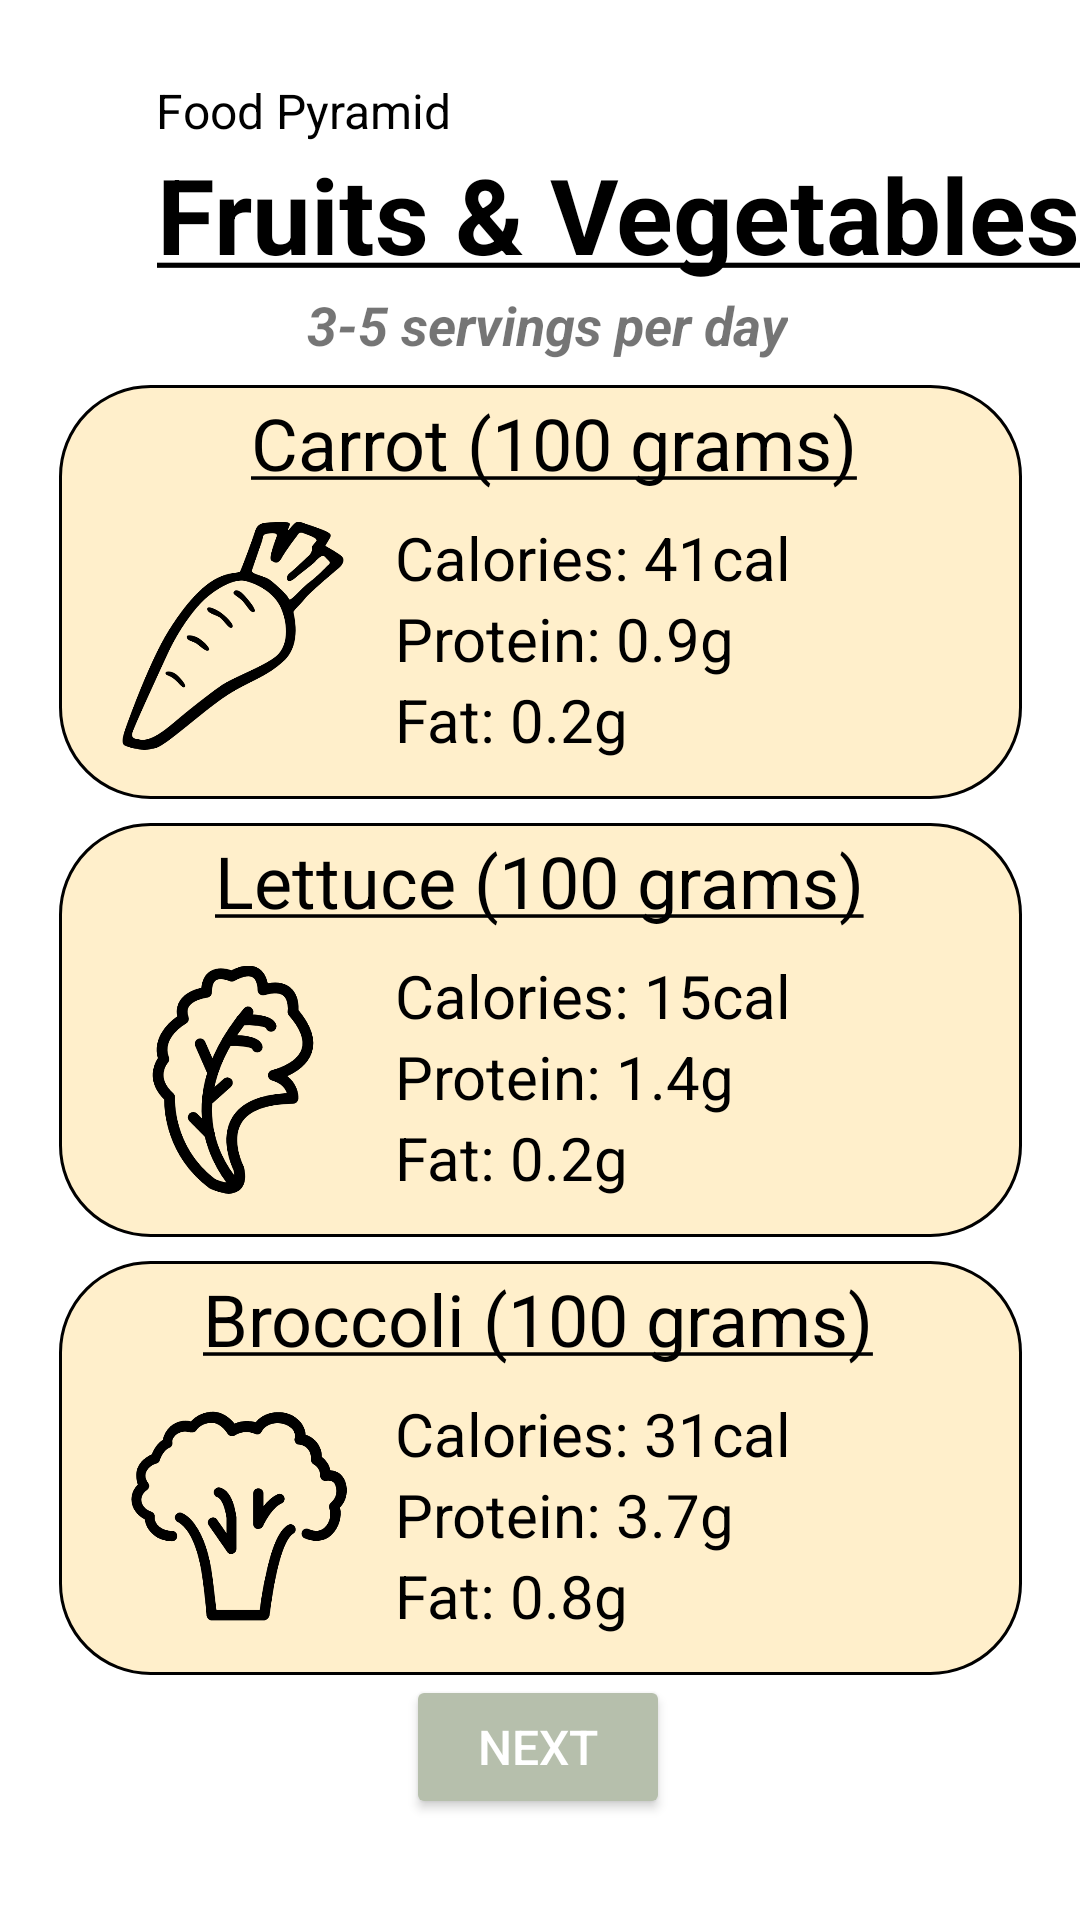

This screen was rendered from an Android layout file. Write that file and the resources it references.
<!-- AndroidManifest.xml: application theme Theme.Health_diary -->
<!-- res/layout/fragment_fruit_and_vegetable1.xml -->
<?xml version="1.0" encoding="utf-8"?>
<androidx.constraintlayout.widget.ConstraintLayout xmlns:android="http://schemas.android.com/apk/res/android"
    xmlns:app="http://schemas.android.com/apk/res-auto"
    xmlns:tools="http://schemas.android.com/tools"
    android:layout_width="match_parent"
    android:layout_height="match_parent"
    tools:context=".ui.FruitAndVegetable1Fragment">

    <TextView
        android:id="@+id/back_foodpyramid_title"
        android:layout_width="wrap_content"
        android:layout_height="wrap_content"
        android:layout_marginStart="52dp"
        android:layout_marginTop="26dp"
        android:text="@string/back_foodpyramid_title"
        android:textColor="#000000"
        android:textSize="16sp"
        app:layout_constraintStart_toStartOf="parent"
        app:layout_constraintTop_toTopOf="parent" />

    <ImageView
        android:id="@+id/back_foodpyramid_button"
        android:layout_width="37dp"
        android:layout_height="48dp"
        android:layout_marginStart="8dp"
        android:layout_marginTop="14dp"
        android:contentDescription="@string/back_foodpyramid_button"
        app:layout_constraintStart_toStartOf="parent"
        app:layout_constraintTop_toTopOf="parent"
        app:srcCompat="@drawable/back_arrow_5821" />

    <TextView
        android:id="@+id/fruitvege_title"
        android:layout_width="wrap_content"
        android:layout_height="wrap_content"
        android:layout_marginStart="52dp"
        android:layout_marginTop="48dp"
        android:text="@string/fruitvege_title"
        android:textAlignment="center"
        android:textColor="#000000"
        android:textSize="35sp"
        android:textStyle="bold"
        app:layout_constraintStart_toStartOf="parent"
        app:layout_constraintTop_toTopOf="parent" />

    <TextView
        android:id="@+id/fruitvege_servings"
        android:layout_width="wrap_content"
        android:layout_height="wrap_content"
        android:layout_marginTop="96dp"
        android:text="@string/fruitvege_servings"
        android:textSize="18sp"
        android:textStyle="bold|italic"
        app:layout_constraintEnd_toEndOf="parent"
        app:layout_constraintHorizontal_bias="0.512"
        app:layout_constraintStart_toStartOf="parent"
        app:layout_constraintTop_toTopOf="parent" />

    <TextView
        android:id="@+id/carrot"
        android:layout_width="321dp"
        android:layout_height="138dp"
        android:layout_marginTop="8dp"
        android:background="@drawable/fruitvegebox"
        android:textColor="#000000"
        app:layout_constraintEnd_toEndOf="parent"
        app:layout_constraintStart_toStartOf="parent"
        app:layout_constraintTop_toBottomOf="@+id/fruitvege_servings" />

    <TextView
        android:id="@+id/carrot_name"
        android:layout_width="wrap_content"
        android:layout_height="wrap_content"
        android:layout_marginStart="64dp"
        android:layout_marginTop="3dp"
        android:text="@string/carrot_name"
        android:textColor="#000000"
        android:textSize="24sp"
        app:layout_constraintStart_toStartOf="@+id/carrot"
        app:layout_constraintTop_toTopOf="@+id/carrot" />

    <ImageView
        android:id="@+id/carrot_pic"
        android:layout_width="76dp"
        android:layout_height="79dp"
        android:layout_marginStart="20dp"
        android:layout_marginTop="44dp"
        android:contentDescription="@string/carrot_pic"
        app:layout_constraintStart_toStartOf="@+id/carrot"
        app:layout_constraintTop_toTopOf="@+id/carrot"
        app:srcCompat="@drawable/carrothanddrawnvegetable_114680" />

    <TextView
        android:id="@+id/carrot_cal"
        android:layout_width="wrap_content"
        android:layout_height="wrap_content"
        android:layout_marginStart="112dp"
        android:layout_marginTop="44dp"
        android:text="@string/carrot_cal"
        android:textColor="#000000"
        android:textSize="20sp"
        app:layout_constraintStart_toStartOf="@+id/carrot"
        app:layout_constraintTop_toTopOf="@+id/carrot" />

    <TextView
        android:id="@+id/carrot_pro"
        android:layout_width="wrap_content"
        android:layout_height="wrap_content"
        android:layout_marginStart="112dp"
        android:text="@string/carrot_pro"
        android:textColor="#000000"
        android:textSize="20sp"
        app:layout_constraintStart_toStartOf="@+id/carrot"
        app:layout_constraintTop_toBottomOf="@+id/carrot_cal" />

    <TextView
        android:id="@+id/carrot_fat"
        android:layout_width="wrap_content"
        android:layout_height="wrap_content"
        android:layout_marginStart="112dp"
        android:text="@string/carrot_fat"
        android:textColor="#000000"
        android:textSize="20sp"
        app:layout_constraintStart_toStartOf="@+id/carrot"
        app:layout_constraintTop_toBottomOf="@+id/carrot_pro" />

    <TextView
        android:id="@+id/lettuce"
        android:layout_width="321dp"
        android:layout_height="138dp"
        android:layout_marginTop="8dp"
        android:background="@drawable/fruitvegebox"
        app:layout_constraintEnd_toEndOf="parent"
        app:layout_constraintStart_toStartOf="parent"
        app:layout_constraintTop_toBottomOf="@+id/carrot" />

    <TextView
        android:id="@+id/lettuce_name"
        android:layout_width="wrap_content"
        android:layout_height="wrap_content"
        android:layout_marginStart="52dp"
        android:layout_marginTop="3dp"
        android:text="@string/lettuce_name"
        android:textColor="#000000"
        android:textSize="24sp"
        app:layout_constraintStart_toStartOf="@+id/lettuce"
        app:layout_constraintTop_toTopOf="@+id/lettuce" />

    <ImageView
        android:id="@+id/lettuce_pic"
        android:layout_width="76dp"
        android:layout_height="107dp"
        android:layout_marginStart="20dp"
        android:layout_marginTop="32dp"
        android:contentDescription="@string/lettuce_pic"
        app:layout_constraintStart_toStartOf="@+id/lettuce"
        app:layout_constraintTop_toTopOf="@+id/lettuce"
        app:srcCompat="@drawable/lettuce_icon_icons_com_62957" />

    <TextView
        android:id="@+id/lettuce_cal"
        android:layout_width="wrap_content"
        android:layout_height="wrap_content"
        android:layout_marginStart="112dp"
        android:layout_marginTop="44dp"
        android:text="@string/lettuce_cal"
        android:textColor="#000000"
        android:textSize="20sp"
        app:layout_constraintStart_toStartOf="@+id/lettuce"
        app:layout_constraintTop_toTopOf="@+id/lettuce" />

    <TextView
        android:id="@+id/lettuce_pro"
        android:layout_width="wrap_content"
        android:layout_height="wrap_content"
        android:layout_marginStart="112dp"
        android:text="@string/lettuce_pro"
        android:textColor="#000000"
        android:textSize="20sp"
        app:layout_constraintStart_toStartOf="@+id/lettuce"
        app:layout_constraintTop_toBottomOf="@+id/lettuce_cal" />

    <TextView
        android:id="@+id/lettuce_fat"
        android:layout_width="wrap_content"
        android:layout_height="wrap_content"
        android:layout_marginStart="112dp"
        android:text="@string/lettuce_fat"
        android:textColor="#000000"
        android:textSize="20sp"
        app:layout_constraintStart_toStartOf="@+id/lettuce"
        app:layout_constraintTop_toBottomOf="@+id/lettuce_pro" />

    <TextView
        android:id="@+id/broccoli"
        android:layout_width="321dp"
        android:layout_height="138dp"
        android:layout_marginTop="8dp"
        android:background="@drawable/fruitvegebox"
        app:layout_constraintEnd_toEndOf="parent"
        app:layout_constraintStart_toStartOf="parent"
        app:layout_constraintTop_toBottomOf="@+id/lettuce" />

    <TextView
        android:id="@+id/broccoli_name"
        android:layout_width="wrap_content"
        android:layout_height="wrap_content"
        android:layout_marginStart="48dp"
        android:layout_marginTop="3dp"
        android:text="@string/broccoli_name"
        android:textColor="#000000"
        android:textSize="24sp"
        app:layout_constraintStart_toStartOf="@+id/broccoli"
        app:layout_constraintTop_toTopOf="@+id/broccoli" />

    <ImageView
        android:id="@+id/broccoli_pic"
        android:layout_width="81dp"
        android:layout_height="74dp"
        android:layout_marginStart="20dp"
        android:layout_marginTop="48dp"
        android:contentDescription="@string/broccoli_pic"
        app:layout_constraintStart_toStartOf="@+id/broccoli"
        app:layout_constraintTop_toTopOf="@+id/broccoli"
        app:srcCompat="@drawable/broccoli_icon_126257" />

    <TextView
        android:id="@+id/broccoli_cal"
        android:layout_width="wrap_content"
        android:layout_height="wrap_content"
        android:layout_marginStart="112dp"
        android:layout_marginTop="44dp"
        android:text="@string/broccoli_cal"
        android:textColor="#000000"
        android:textSize="20sp"
        app:layout_constraintStart_toStartOf="@+id/broccoli"
        app:layout_constraintTop_toTopOf="@+id/broccoli" />

    <TextView
        android:id="@+id/broccoli_pro"
        android:layout_width="wrap_content"
        android:layout_height="wrap_content"
        android:layout_marginStart="112dp"
        android:text="@string/broccoli_pro"
        android:textColor="#000000"
        android:textSize="20sp"
        app:layout_constraintStart_toStartOf="@+id/broccoli"
        app:layout_constraintTop_toBottomOf="@+id/broccoli_cal" />

    <TextView
        android:id="@+id/broccoli_fat"
        android:layout_width="wrap_content"
        android:layout_height="wrap_content"
        android:layout_marginStart="112dp"
        android:text="@string/broccoli_fat"
        android:textColor="#000000"
        android:textSize="20sp"
        app:layout_constraintStart_toStartOf="@+id/broccoli"
        app:layout_constraintTop_toBottomOf="@+id/broccoli_pro" />

    <Button
        android:id="@+id/next_button"
        android:layout_width="wrap_content"
        android:layout_height="wrap_content"
        android:layout_marginTop="0dp"
        android:backgroundTint="#B6BFAC"
        android:text="@string/next_button"
        android:textColor="#FFFFFF"
        android:textSize="16sp"
        app:cornerRadius="12dp"
        app:layout_constraintEnd_toEndOf="parent"
        app:layout_constraintHorizontal_bias="0.498"
        app:layout_constraintStart_toStartOf="parent"
        app:layout_constraintTop_toBottomOf="@+id/broccoli"
        tools:ignore="TextContrastCheck" />


</androidx.constraintlayout.widget.ConstraintLayout>
<!-- resources referenced by this layout -->
<resources>
  <!-- drawable broccoli_icon_126257: png bitmap (drawable, 13499 bytes) -->
  <!-- drawable carrothanddrawnvegetable_114680: png bitmap (drawable, 13222 bytes) -->
  <!-- drawable fruitvegebox (drawable) -->
  <?xml version="1.0" encoding="utf-8"?>
  <selector xmlns:android="http://schemas.android.com/apk/res/android">
      <item>
          <shape android:shape="rectangle">
              <solid android:color="#ffefcb"/>
              <stroke android:width="1dp"/>
              <stroke android:color="@color/black"/>
              <corners android:radius="30dp"/>
          </shape>
      </item>
  
  </selector>
  <!-- drawable lettuce_icon_icons_com_62957: png bitmap (drawable, 18835 bytes) -->
  <string name="back_foodpyramid_button">back_foodpyramid</string>
  <string name="back_foodpyramid_title">Food Pyramid</string>
  <string name="broccoli_cal">Calories: 31cal</string>
  <string name="broccoli_fat">Fat: 0.8g</string>
  <string name="broccoli_name"><u>Broccoli (100 grams)</u></string>
  <string name="broccoli_pic">broccoli_pic</string>
  <string name="broccoli_pro">Protein: 3.7g</string>
  <string name="carrot_cal">Calories: 41cal</string>
  <string name="carrot_fat">Fat: 0.2g</string>
  <string name="carrot_name"><u>Carrot (100 grams)</u></string>
  <string name="carrot_pic">carrot_pic</string>
  <string name="carrot_pro">Protein: 0.9g</string>
  <string name="fruitvege_servings">3-5 servings per day</string>
  <string name="fruitvege_title"><u>Fruits &amp; Vegetables</u></string>
  <string name="lettuce_cal">Calories: 15cal</string>
  <string name="lettuce_fat">Fat: 0.2g</string>
  <string name="lettuce_name"><u>Lettuce (100 grams)</u></string>
  <string name="lettuce_pic">lettuce_pic</string>
  <string name="lettuce_pro">Protein: 1.4g</string>
  <string name="next_button">NEXT</string>
  <style name="Theme.Health_diary" parent="Theme.MaterialComponents.DayNight.DarkActionBar">
          
          
          <item name="colorPrimary">@color/Green</item>
          <item name="colorPrimaryVariant">@color/purple_700</item>
          <item name="colorOnPrimary">@color/white</item>
          
          <item name="colorSecondary">@color/teal_200</item>
          <item name="colorSecondaryVariant">@color/teal_700</item>
          <item name="colorOnSecondary">@color/black</item>
          
          <item name="android:statusBarColor" tools:targetApi="l">?attr/colorPrimaryVariant</item>
          
      </style>
  <color name="black">#FF000000</color>
  <color name="Green">#B6BFAC</color>
  <color name="purple_700">#FF3700B3</color>
  <color name="white">#FFFFFFFF</color>
  <color name="teal_200">#FF03DAC5</color>
  <color name="teal_700">#FF018786</color>
</resources>
